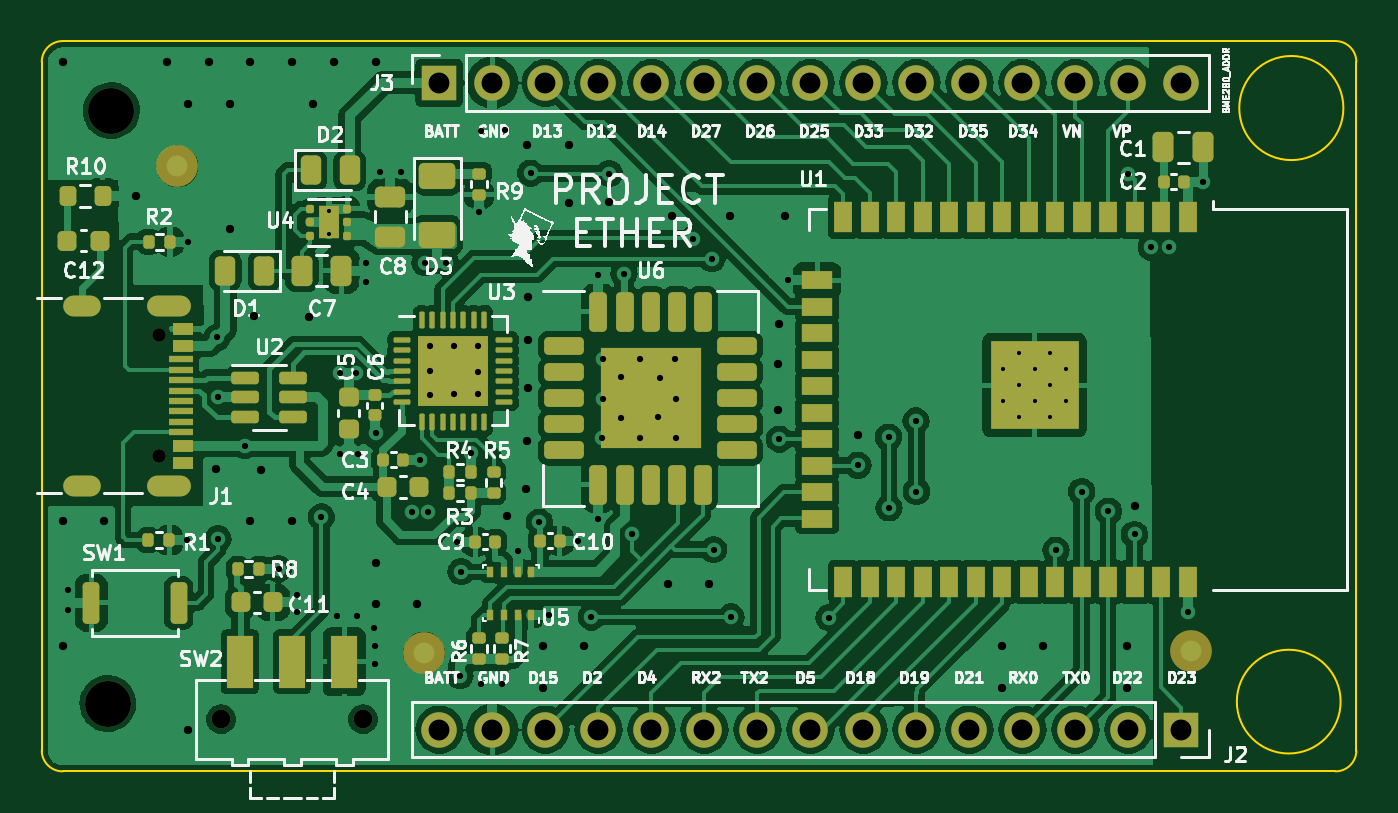
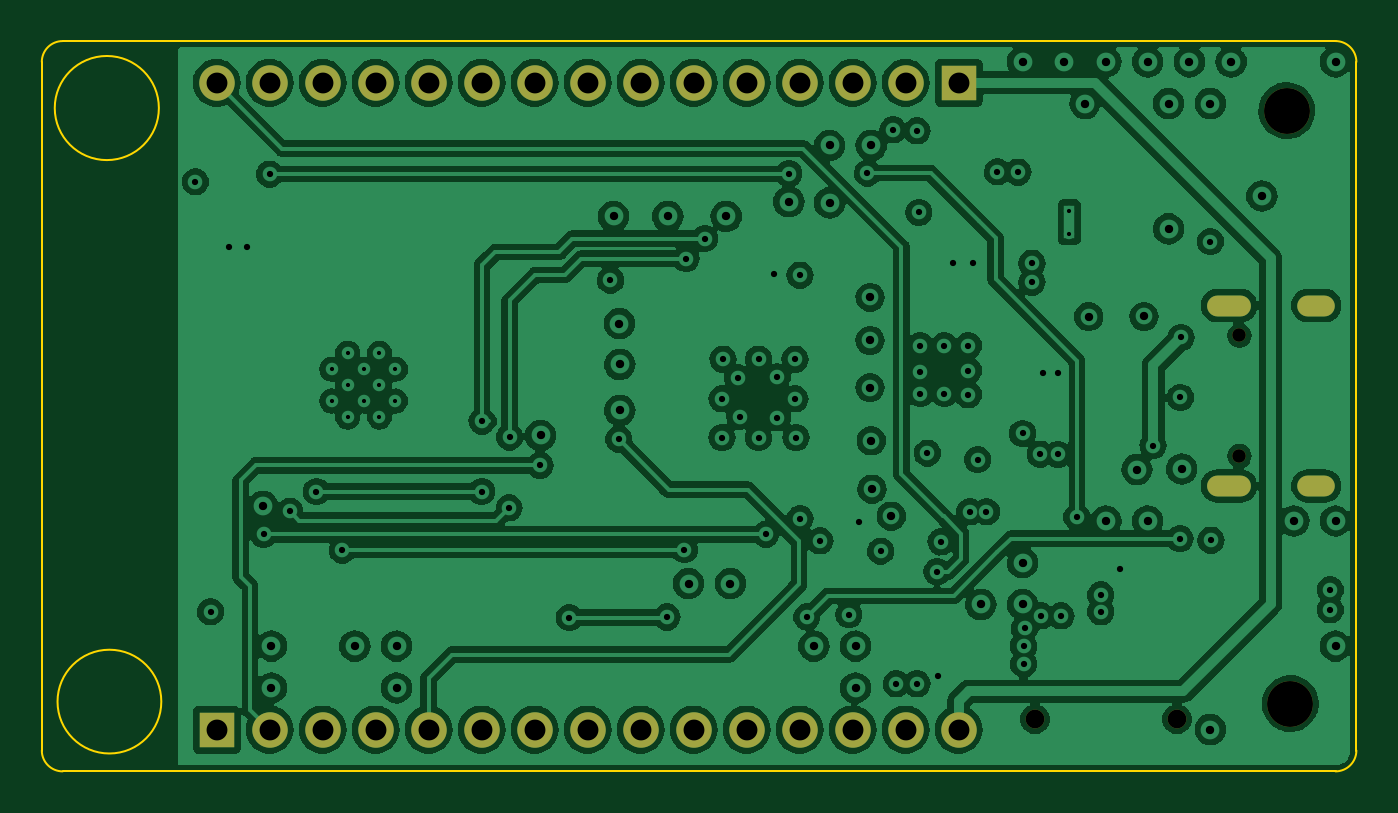
Circuit board: 13 layer files. Board 63.0 x 35.0 mm.
- bottom_copper: esp32-eter-B_Cu.gbr (212168 bytes)
- bottom_mask: esp32-eter-B_Mask.gbr (1767 bytes)
- paste: esp32-eter-B_Paste.gbr (457 bytes)
- bottom_silk: esp32-eter-B_Silkscreen.gbr (458 bytes)
- outline: esp32-eter-Edge_Cuts.gbr (1181 bytes)
- top_copper: esp32-eter-F_Cu.gbr (222028 bytes)
- top_mask: esp32-eter-F_Mask.gbr (10693 bytes)
- paste: esp32-eter-F_Paste.gbr (9814 bytes)
- top_silk: esp32-eter-F_Silkscreen.gbr (120904 bytes)
- inner_copper: esp32-eter-In1_Cu.gbr (89703 bytes)
- inner_copper: esp32-eter-In2_Cu.gbr (89703 bytes)
- drill: esp32-eter-NPTH.drl (559 bytes)
- drill: esp32-eter-PTH.drl (3322 bytes)

=== bottom_copper: esp32-eter-B_Cu.gbr (212168 bytes, source omitted) ===
=== bottom_mask: esp32-eter-B_Mask.gbr ===
%TF.GenerationSoftware,KiCad,Pcbnew,7.0.5-0*%
%TF.CreationDate,2024-04-28T23:55:43+02:00*%
%TF.ProjectId,esp32-eter,65737033-322d-4657-9465-722e6b696361,rev?*%
%TF.SameCoordinates,Original*%
%TF.FileFunction,Soldermask,Bot*%
%TF.FilePolarity,Negative*%
%FSLAX46Y46*%
G04 Gerber Fmt 4.6, Leading zero omitted, Abs format (unit mm)*
G04 Created by KiCad (PCBNEW 7.0.5-0) date 2024-04-28 23:55:43*
%MOMM*%
%LPD*%
G01*
G04 APERTURE LIST*
%ADD10R,1.700000X1.700000*%
%ADD11O,1.700000X1.700000*%
%ADD12C,0.650000*%
%ADD13O,2.100000X1.000000*%
%ADD14O,1.800000X1.000000*%
%ADD15C,0.900000*%
%ADD16C,2.200000*%
G04 APERTURE END LIST*
D10*
%TO.C,J2*%
X121620000Y-83000000D03*
D11*
X119080000Y-83000000D03*
X116540000Y-83000000D03*
X114000000Y-83000000D03*
X111460000Y-83000000D03*
X108920000Y-83000000D03*
X106380000Y-83000000D03*
X103840000Y-83000000D03*
X101300000Y-83000000D03*
X98760000Y-83000000D03*
X96220000Y-83000000D03*
X93680000Y-83000000D03*
X91140000Y-83000000D03*
X88600000Y-83000000D03*
X86060000Y-83000000D03*
%TD*%
D10*
%TO.C,J3*%
X86060000Y-52000000D03*
D11*
X88600000Y-52000000D03*
X91140000Y-52000000D03*
X93680000Y-52000000D03*
X96220000Y-52000000D03*
X98760000Y-52000000D03*
X101300000Y-52000000D03*
X103840000Y-52000000D03*
X106380000Y-52000000D03*
X108920000Y-52000000D03*
X111460000Y-52000000D03*
X114000000Y-52000000D03*
X116540000Y-52000000D03*
X119080000Y-52000000D03*
X121620000Y-52000000D03*
%TD*%
D12*
%TO.C,J1*%
X72605000Y-64110000D03*
X72605000Y-69890000D03*
D13*
X73105000Y-62680000D03*
D14*
X68925000Y-62680000D03*
D13*
X73105000Y-71320000D03*
D14*
X68925000Y-71320000D03*
%TD*%
D15*
%TO.C,SW2*%
X75600000Y-82500000D03*
X82400000Y-82500000D03*
%TD*%
D16*
%TO.C,H2*%
X70166726Y-81750000D03*
%TD*%
%TO.C,H1*%
X70333274Y-53333274D03*
%TD*%
M02*

=== paste: esp32-eter-B_Paste.gbr ===
%TF.GenerationSoftware,KiCad,Pcbnew,7.0.5-0*%
%TF.CreationDate,2024-04-28T23:55:43+02:00*%
%TF.ProjectId,esp32-eter,65737033-322d-4657-9465-722e6b696361,rev?*%
%TF.SameCoordinates,Original*%
%TF.FileFunction,Paste,Bot*%
%TF.FilePolarity,Positive*%
%FSLAX46Y46*%
G04 Gerber Fmt 4.6, Leading zero omitted, Abs format (unit mm)*
G04 Created by KiCad (PCBNEW 7.0.5-0) date 2024-04-28 23:55:43*
%MOMM*%
%LPD*%
G01*
G04 APERTURE LIST*
G04 APERTURE END LIST*
M02*

=== bottom_silk: esp32-eter-B_Silkscreen.gbr ===
%TF.GenerationSoftware,KiCad,Pcbnew,7.0.5-0*%
%TF.CreationDate,2024-04-28T23:55:43+02:00*%
%TF.ProjectId,esp32-eter,65737033-322d-4657-9465-722e6b696361,rev?*%
%TF.SameCoordinates,Original*%
%TF.FileFunction,Legend,Bot*%
%TF.FilePolarity,Positive*%
%FSLAX46Y46*%
G04 Gerber Fmt 4.6, Leading zero omitted, Abs format (unit mm)*
G04 Created by KiCad (PCBNEW 7.0.5-0) date 2024-04-28 23:55:43*
%MOMM*%
%LPD*%
G01*
G04 APERTURE LIST*
G04 APERTURE END LIST*
M02*

=== outline: esp32-eter-Edge_Cuts.gbr ===
%TF.GenerationSoftware,KiCad,Pcbnew,7.0.5-0*%
%TF.CreationDate,2024-04-28T23:55:43+02:00*%
%TF.ProjectId,esp32-eter,65737033-322d-4657-9465-722e6b696361,rev?*%
%TF.SameCoordinates,Original*%
%TF.FileFunction,Profile,NP*%
%FSLAX46Y46*%
G04 Gerber Fmt 4.6, Leading zero omitted, Abs format (unit mm)*
G04 Created by KiCad (PCBNEW 7.0.5-0) date 2024-04-28 23:55:43*
%MOMM*%
%LPD*%
G01*
G04 APERTURE LIST*
%TA.AperFunction,Profile*%
%ADD10C,0.100000*%
%TD*%
G04 APERTURE END LIST*
D10*
X129246765Y-81656764D02*
G75*
G03*
X129246765Y-81656764I-2486765J0D01*
G01*
X68000000Y-50000000D02*
G75*
G03*
X67000000Y-51000000I0J-1000000D01*
G01*
X67000000Y-84000000D02*
G75*
G03*
X68000000Y-85000000I1000000J0D01*
G01*
X130000000Y-51000000D02*
G75*
G03*
X129000000Y-50000000I-1000000J0D01*
G01*
X130000000Y-84000000D02*
X130000000Y-51000000D01*
X67000000Y-51000000D02*
X67000000Y-83000000D01*
X129000000Y-85000000D02*
X68000000Y-85000000D01*
X129000000Y-85000000D02*
G75*
G03*
X130000000Y-84000000I0J1000000D01*
G01*
X129379348Y-53210000D02*
G75*
G03*
X129379348Y-53210000I-2494674J0D01*
G01*
X67000000Y-83000000D02*
X67000000Y-84000000D01*
X129000000Y-50000000D02*
X68000000Y-50000000D01*
M02*

=== top_copper: esp32-eter-F_Cu.gbr (222028 bytes, source omitted) ===
=== top_mask: esp32-eter-F_Mask.gbr (10693 bytes, source omitted) ===
=== paste: esp32-eter-F_Paste.gbr (9814 bytes, source omitted) ===
=== top_silk: esp32-eter-F_Silkscreen.gbr (120904 bytes, source omitted) ===
=== inner_copper: esp32-eter-In1_Cu.gbr (89703 bytes, source omitted) ===
=== inner_copper: esp32-eter-In2_Cu.gbr (89703 bytes, source omitted) ===
=== drill: esp32-eter-NPTH.drl ===
M48
; DRILL file {KiCad 7.0.5-0} date 2024 April 28, Sunday 23:55:42
; FORMAT={-:-/ absolute / metric / decimal}
; #@! TF.CreationDate,2024-04-28T23:55:42+02:00
; #@! TF.GenerationSoftware,Kicad,Pcbnew,7.0.5-0
; #@! TF.FileFunction,NonPlated,1,4,NPTH
FMAT,2
METRIC
; #@! TA.AperFunction,NonPlated,NPTH,ComponentDrill
T1C0.650
; #@! TA.AperFunction,NonPlated,NPTH,ComponentDrill
T2C0.900
; #@! TA.AperFunction,NonPlated,NPTH,ComponentDrill
T3C2.200
%
G90
G05
T1
X72.605Y-64.11
X72.605Y-69.89
T2
X75.6Y-82.5
X82.4Y-82.5
T3
X70.167Y-81.75
X70.333Y-53.333
T0
M30

=== drill: esp32-eter-PTH.drl ===
M48
; DRILL file {KiCad 7.0.5-0} date 2024 April 28, Sunday 23:55:42
; FORMAT={-:-/ absolute / metric / decimal}
; #@! TF.CreationDate,2024-04-28T23:55:42+02:00
; #@! TF.GenerationSoftware,Kicad,Pcbnew,7.0.5-0
; #@! TF.FileFunction,Plated,1,4,PTH
FMAT,2
METRIC
; #@! TA.AperFunction,Plated,PTH,ComponentDrill
T1C0.200
; #@! TA.AperFunction,Plated,PTH,ViaDrill
T2C0.300
; #@! TA.AperFunction,Plated,PTH,ViaDrill
T3C0.400
; #@! TA.AperFunction,Plated,PTH,ComponentDrill
T4C0.600
; #@! TA.AperFunction,Plated,PTH,ComponentDrill
T5C1.000
%
G90
G05
T1
X80.763Y-58.14
X80.763Y-59.24
X113.055Y-65.727
X113.055Y-67.252
X113.817Y-64.965
X113.817Y-66.49
X113.817Y-68.015
X114.58Y-65.727
X114.58Y-67.252
X115.343Y-64.965
X115.343Y-66.49
X115.343Y-68.015
X116.105Y-65.727
X116.105Y-67.252
T2
X68.25Y-76.31
X68.25Y-77.26
X73.97Y-73.92
X74.0Y-59.61
X75.405Y-64.205
X75.44Y-67.08
X75.45Y-73.85
X76.74Y-69.39
X78.35Y-75.3
X79.25Y-76.55
X79.25Y-77.35
X80.4Y-72.81
X81.15Y-77.55
X81.29Y-65.93
X81.3Y-69.81
X82.04Y-65.9
X82.1Y-77.55
X82.15Y-69.8
X82.55Y-60.65
X82.55Y-61.55
X82.9Y-78.15
X82.95Y-79.0
X82.95Y-79.85
X83.0Y-68.8
X83.22Y-56.28
X84.2Y-56.27
X84.73Y-72.56
X85.15Y-70.06
X85.37Y-60.62
X85.53Y-72.56
X85.6Y-64.6
X85.6Y-65.8
X85.6Y-66.95
X86.35Y-60.62
X86.75Y-64.6
X86.75Y-66.9
X86.9Y-74.0
X87.04Y-80.41
X87.1Y-75.43
X87.56Y-69.75
X87.9Y-64.6
X87.9Y-65.85
X87.9Y-66.9
X87.97Y-58.21
X88.05Y-54.3
X88.05Y-80.8
X89.05Y-80.8
X89.2Y-54.25
X89.8Y-74.45
X90.43Y-56.33
X90.85Y-73.06
X91.325Y-77.485
X92.7Y-73.95
X93.34Y-77.6
X93.67Y-61.22
X93.67Y-72.89
X93.85Y-69.0
X93.9Y-65.25
X93.9Y-67.15
X94.2Y-56.35
X94.75Y-66.1
X94.75Y-68.05
X94.9Y-61.16
X95.29Y-73.63
X95.65Y-65.25
X95.65Y-69.0
X96.55Y-68.0
X96.65Y-66.15
X97.35Y-65.25
X97.4Y-67.15
X97.4Y-69.0
X98.23Y-59.47
X99.12Y-60.43
X99.2Y-74.375
X100.04Y-77.6
X102.35Y-69.08
X102.75Y-61.46
X104.72Y-77.63
X106.12Y-70.33
X107.58Y-68.98
X107.6Y-72.37
X108.9Y-68.21
X108.92Y-71.59
X115.6Y-74.4
X116.84Y-71.59
X118.12Y-72.53
X119.08Y-56.38
X119.37Y-73.64
X120.17Y-59.88
X121.01Y-59.87
X121.91Y-77.35
X122.64Y-56.75
T3
X68.0Y-51.0
X68.0Y-73.0
X68.0Y-79.0
X70.0Y-73.0
X71.53Y-57.43
X73.0Y-51.0
X74.0Y-53.0
X74.0Y-83.0
X75.0Y-51.0
X75.37Y-70.51
X76.0Y-53.0
X76.0Y-59.0
X77.0Y-51.0
X77.0Y-73.0
X77.18Y-63.2
X77.52Y-70.54
X79.0Y-51.0
X79.0Y-73.0
X79.83Y-63.21
X80.0Y-53.0
X81.0Y-51.0
X83.0Y-51.0
X83.0Y-75.0
X83.0Y-77.0
X85.0Y-77.0
X89.29Y-72.77
X90.22Y-71.48
X90.25Y-55.0
X90.25Y-69.16
X90.3Y-62.28
X90.3Y-64.35
X90.3Y-66.61
X91.0Y-79.0
X91.0Y-81.0
X92.25Y-55.0
X92.25Y-57.75
X93.0Y-79.0
X94.2Y-57.7
X97.0Y-76.0
X97.2Y-58.4
X99.0Y-76.0
X100.0Y-58.4
X102.3Y-65.5
X102.3Y-67.7
X102.32Y-63.54
X102.6Y-58.4
X106.1Y-68.9
X113.0Y-79.0
X113.0Y-81.0
X115.0Y-79.0
X119.0Y-79.0
X119.0Y-81.0
X119.4Y-72.3
T5
X86.06Y-52.0
X86.06Y-83.0
X88.6Y-52.0
X88.6Y-83.0
X91.14Y-52.0
X91.14Y-83.0
X93.68Y-52.0
X93.68Y-83.0
X96.22Y-52.0
X96.22Y-83.0
X98.76Y-52.0
X98.76Y-83.0
X101.3Y-52.0
X101.3Y-83.0
X103.84Y-52.0
X103.84Y-83.0
X106.38Y-52.0
X106.38Y-83.0
X108.92Y-52.0
X108.92Y-83.0
X111.46Y-52.0
X111.46Y-83.0
X114.0Y-52.0
X114.0Y-83.0
X116.54Y-52.0
X116.54Y-83.0
X119.08Y-52.0
X119.08Y-83.0
X121.62Y-52.0
X121.62Y-83.0
T4
G00X69.325Y-62.68
M15
G01X68.525Y-62.68
M16
G05
G00X69.325Y-71.32
M15
G01X68.525Y-71.32
M16
G05
G00X73.655Y-62.68
M15
G01X72.555Y-62.68
M16
G05
G00X73.655Y-71.32
M15
G01X72.555Y-71.32
M16
G05
T0
M30

